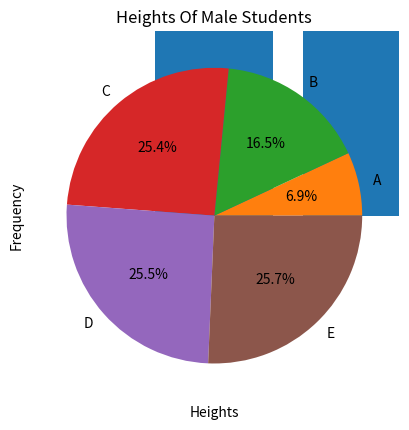

This chart was generated by the following Python code: (Note: this script raises an exception after producing the figure.)
# -*- coding: utf-8 -*-
from numpy import array
from numpy.random import normal
from matplotlib import pyplot

#---数据准备
def genData():
    heights = []
    weights = []
    grades = []
    N = 10000

    for i in range(N):
        while True:
            #身高服从均值172，标准差为6的正态分布
            height = normal(172, 6)
            if 0 < height: break
        while True:
            #体重由身高作为自变量的线性回归模型产生，误差服从标准正态分布
            weight = (height - 80) * 0.7 + normal(0, 1)
            if 0 < weight: break
        while True:
            #分数服从均值为70，标准差为15的正态分布
            score = normal(70, 15)
            if 0 <= score and score <= 100:
                grade = 'E' if score < 60 else ('D' if score < 70 else ('C' if score < 80 else ('B' if score < 90 else 'A')))
                break
        heights.append(height)
        weights.append(weight)
        grades.append(grade)
    return array(heights), array(weights), array(grades)

heights, weights, grades = genData()



#---定性分析
#绘制柱状图
def drawBar(grades):
    xticks = ['A', 'B', 'C', 'D', 'E']
    gradeGroup = {}
    #对每一类成绩进行频数统计
    for grade in grades:
        gradeGroup[grade] = gradeGroup.get(grade, 0) + 1
    #创建柱状图
    #第一个参数为柱的横坐标
    #第二个参数为柱的高度
    #参数align为柱的对齐方式，以第一个参数为参考标准
    pyplot.bar(range(5), [gradeGroup.get(xtick, 0) for xtick in xticks], align='center')

    #设置柱的文字说明
    #第一个参数为文字说明的横坐标
    #第二个参数为文字说明的内容
    pyplot.xticks(range(5), xticks)

    #设置横坐标的文字说明
    pyplot.xlabel('Grade')
    #设置纵坐标的文字说明
    pyplot.ylabel('Frequency')
    #设置标题
    pyplot.title('Grades Of Male Students')
    #绘图
    pyplot.show()

drawBar(grades)



#绘制饼形图
def drawPie(grades):
    labels = ['A', 'B', 'C', 'D', 'E']
    gradeGroup = {}
    for grade in grades:
        gradeGroup[grade] = gradeGroup.get(grade, 0) + 1
    #创建饼形图
    #第一个参数为扇形的面积
    #labels参数为扇形的说明文字
    #autopct参数为扇形占比的显示格式
    pyplot.pie([gradeGroup.get(label, 0) for label in labels], labels=labels, autopct='%1.1f%%')
    pyplot.title('Grades Of Male Students')
    pyplot.show()

drawPie(grades)


#---定量分析
#绘制直方图
def drawHist(heights):
    #创建直方图
    #第一个参数为待绘制的定量数据，不同于定性数据，这里并没有事先进行频数统计
    #第二个参数为划分的区间个数
    pyplot.hist(heights, 100)
    pyplot.xlabel('Heights')
    pyplot.ylabel('Frequency')
    pyplot.title('Heights Of Male Students')
    pyplot.show()

drawHist(heights)


#绘制累积曲线
def drawCumulativeHist(heights):
    #创建累积曲线
    #第一个参数为待绘制的定量数据
    #第二个参数为划分的区间个数
    #normed参数为是否无量纲化
    #histtype参数为'step'，绘制阶梯状的曲线
    #cumulative参数为是否累积
    pyplot.hist(heights, 20, normed=True, histtype='step', cumulative=True)
    pyplot.xlabel('Heights')
    pyplot.ylabel('Frequency')
    pyplot.title('Heights Of Male Students')
    pyplot.show()

drawCumulativeHist(heights)

#---关系分析
#绘制散点图
def drawScatter(heights, weights):
    #创建散点图
    #第一个参数为点的横坐标
    #第二个参数为点的纵坐标
    pyplot.scatter(heights, weights)
    pyplot.xlabel('Heights')
    pyplot.ylabel('Weights')
    pyplot.title('Heights & Weights Of Male Students')
    pyplot.show()

drawScatter(heights, weights)

#---探索分析
#绘制箱形图
def drawBox(heights):
    #创建箱形图
    #第一个参数为待绘制的定量数据
    #第二个参数为数据的文字说明
    pyplot.boxplot([heights], labels=['Heights'])
    pyplot.title('Heights Of Male Students')
    pyplot.show()

drawBox(heights)
